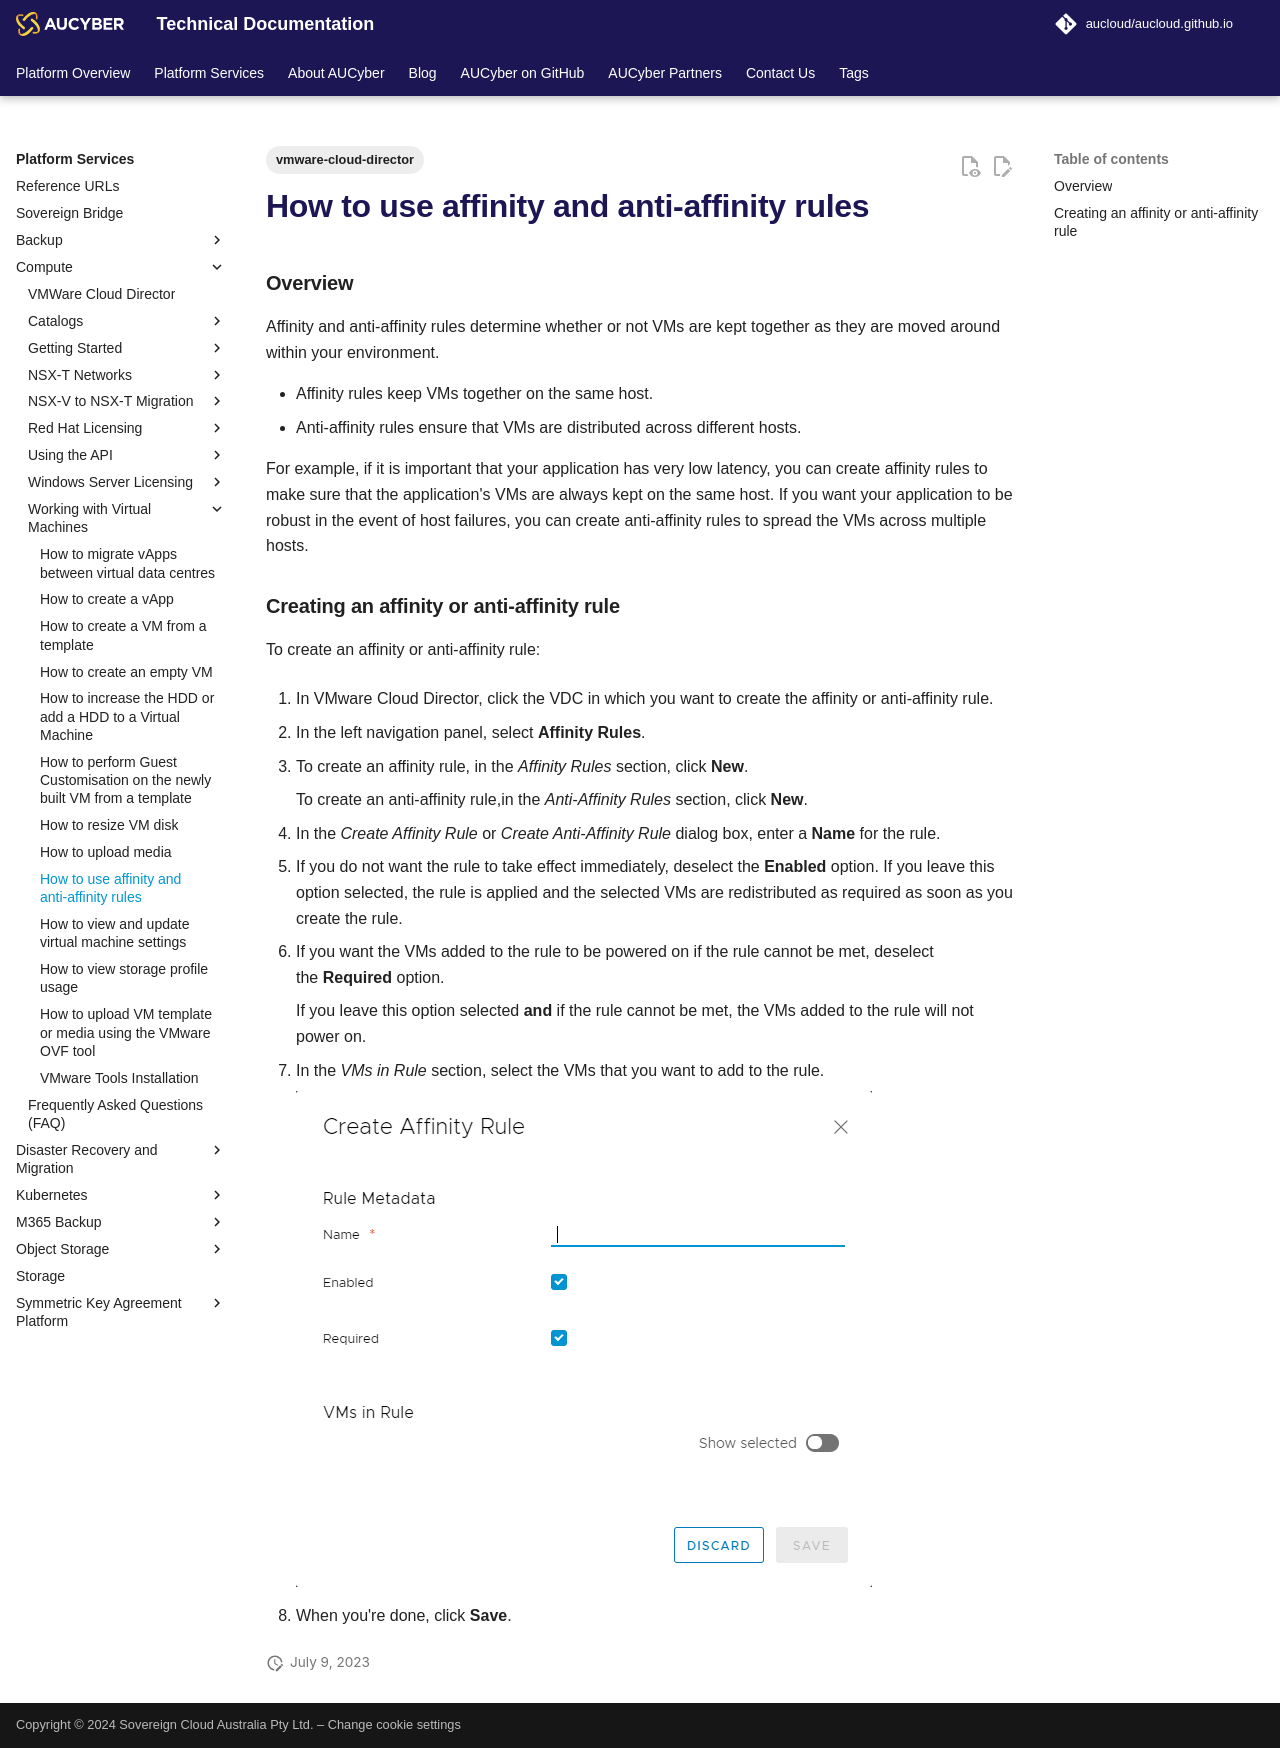

repository: aucloud/aucloud.github.io · page: latest/Platform_Services/Compute/Working_with_Virtual_Machines/how_to_use_affinity_rules/index.html · generator: mkdocs

---
title: How to use affinity and anti‑affinity rules
description: How to use affinity and anti‑affinity rules
tags:
    - vmware-cloud-director
---

### Overview

Affinity and anti-affinity rules determine whether or not VMs are kept together as they are moved around within your environment.

- Affinity rules keep VMs together on the same host.
- Anti-affinity rules ensure that VMs are distributed across different hosts.

For example, if it is important that your application has very low latency, you can create affinity rules to make sure that the application's VMs are always kept on the same host. If you want your application to be robust in the event of host failures, you can create anti-affinity rules to spread the VMs across multiple hosts.  

### Creating an affinity or anti-affinity rule

To create an affinity or anti-affinity rule:

1. In VMware Cloud Director, click the VDC in which you want to create the affinity or anti-affinity rule.

1. In the left navigation panel, select **Affinity Rules**.

1. To create an affinity rule, in the _Affinity Rules_ section, click **New**.

    To create an anti-affinity rule,in the _Anti-Affinity Rules_ section, click **New**.
  
1. In the _Create Affinity Rule_ or _Create Anti-Affinity Rule_ dialog box, enter a **Name** for the rule.

1. If you do not want the rule to take effect immediately, deselect the **Enabled** option.
    If you leave this option selected, the rule is applied and the selected VMs are redistributed as required as soon as you create the rule.

1. If you want the VMs added to the rule to be powered on if the rule cannot be met, deselect the **Required** option.

    If you leave this option selected **and** if the rule cannot be met, the VMs added to the rule will not power on.

1. In the _VMs in Rule_ section, select the VMs that you want to add to the rule.

    ![Create Affinity Rule](./assets/create_affinity_rule.png)

1. When you're done, click **Save**.
